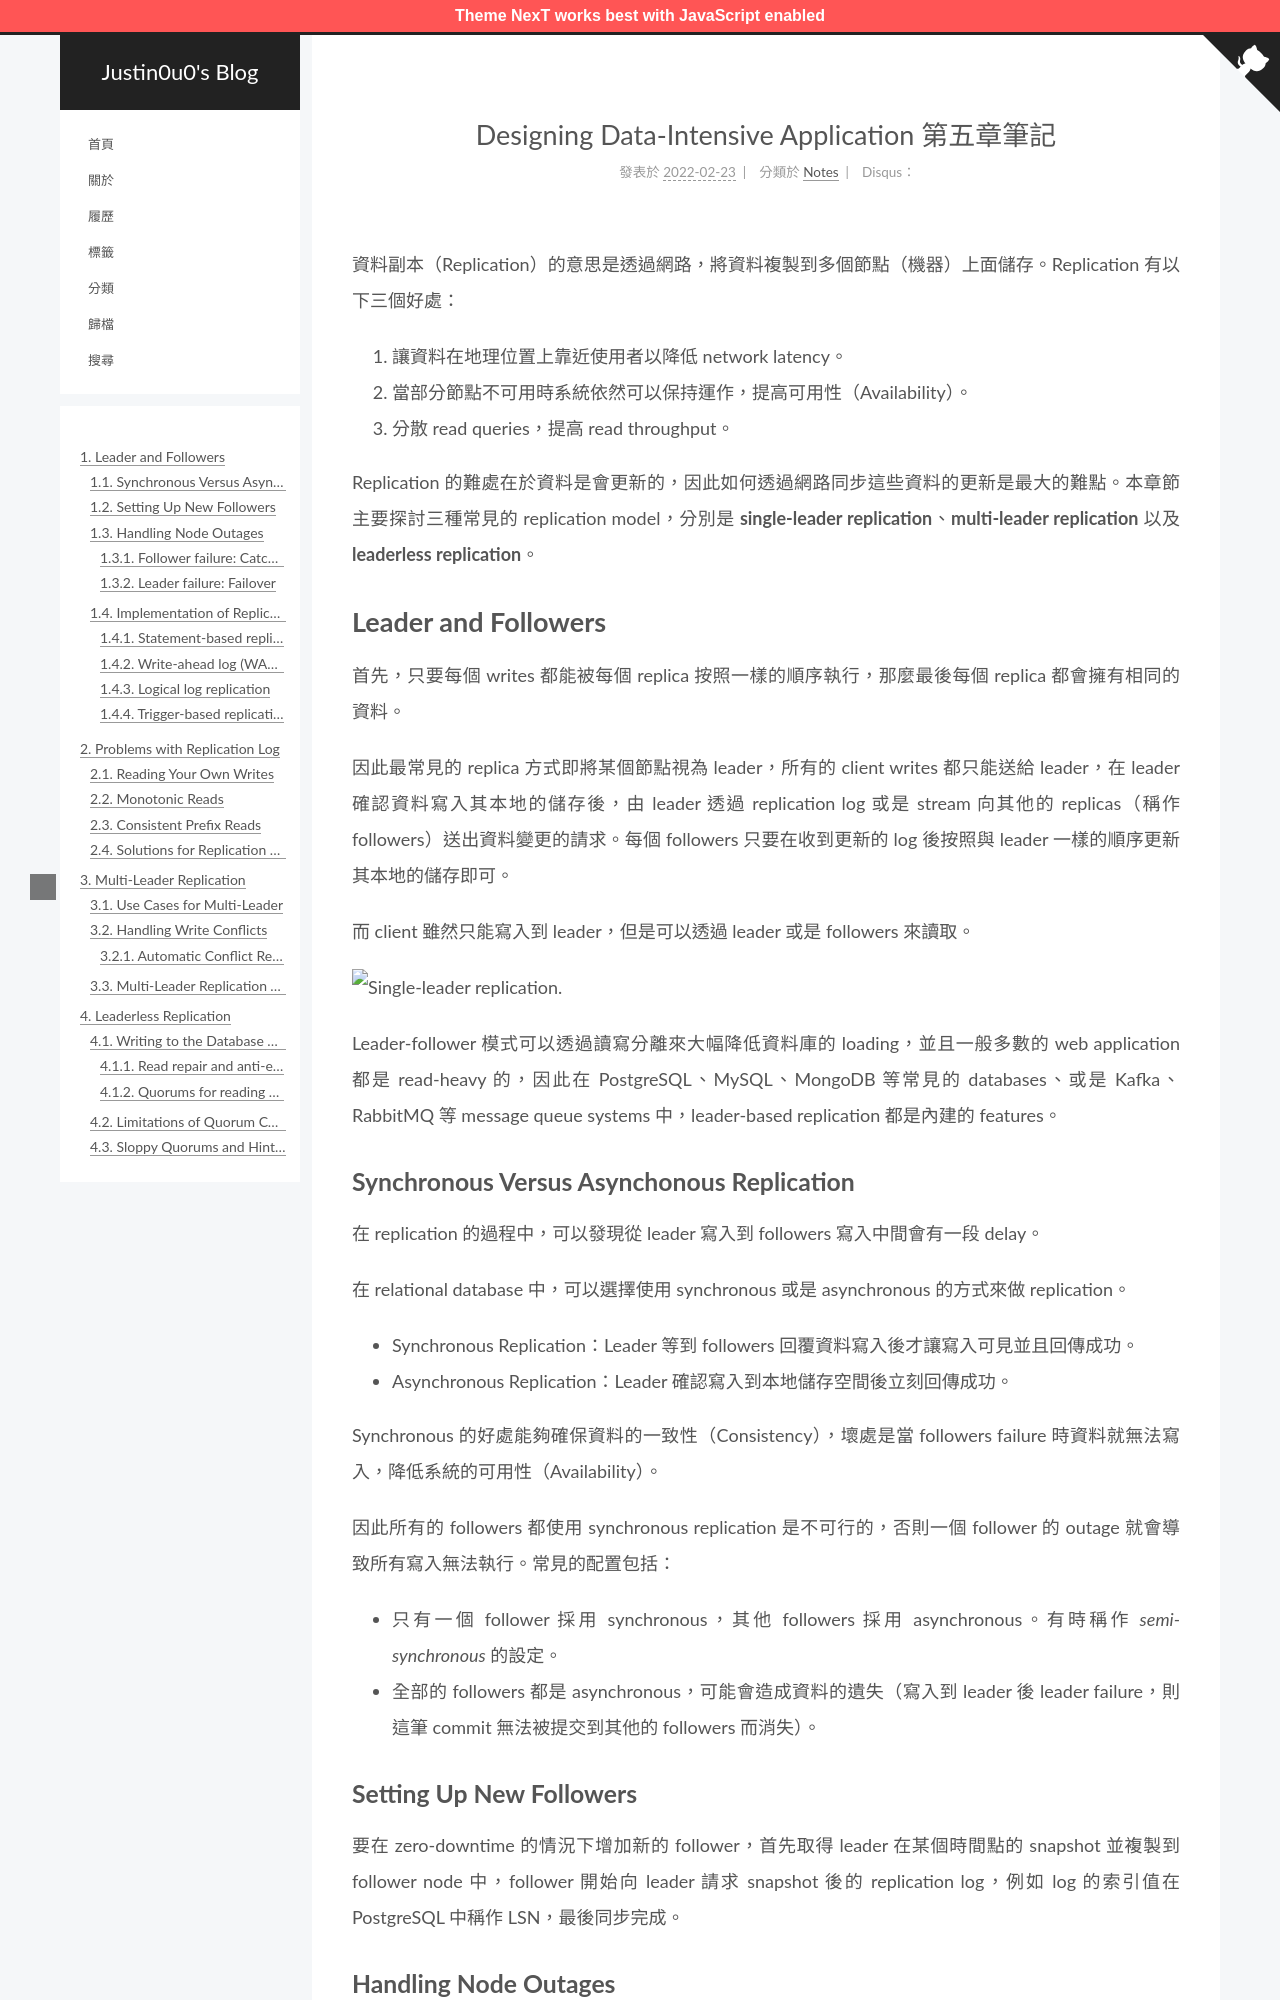

repository: justin0u0/blog · page: Designing-Data-Intensive-Application-第五章筆記/index.html · generator: jekyll

---
title: Designing Data-Intensive Application 第五章筆記
date: 2022-02-23 10:22:39
description:
image:
tags:
	- Notes
	- DDIA
categories: Notes
mathjax: true
---

資料副本（Replication）的意思是透過網路，將資料複製到多個節點（機器）上面儲存。Replication 有以下三個好處：

1. 讓資料在地理位置上靠近使用者以降低 network latency。
2. 當部分節點不可用時系統依然可以保持運作，提高可用性（Availability）。
3. 分散 read queries，提高 read throughput。

Replication 的難處在於資料是會更新的，因此如何透過網路同步這些資料的更新是最大的難點。本章節主要探討三種常見的 replication model，分別是 **single-leader replication**、**multi-leader replication** 以及 **leaderless replication**。

<!-- More -->

# Leader and Followers

首先，只要每個 writes 都能被每個 replica 按照一樣的順序執行，那麼最後每個 replica 都會擁有相同的資料。

因此最常見的 replica 方式即將某個節點視為 leader，所有的 client writes 都只能送給 leader，在 leader 確認資料寫入其本地的儲存後，由 leader 透過 replication log 或是 stream 向其他的 replicas（稱作 followers）送出資料變更的請求。每個 followers 只要在收到更新的 log 後按照與 leader 一樣的順序更新其本地的儲存即可。

而 client 雖然只能寫入到 leader，但是可以透過 leader 或是 followers 來讀取。

![Single-leader replication.](/assets/Designing-Data-Intensive-Application-第五章筆記/leader_follower.png)

Leader-follower 模式可以透過讀寫分離來大幅降低資料庫的 loading，並且一般多數的 web application 都是 read-heavy 的，因此在 PostgreSQL、MySQL、MongoDB 等常見的 databases、或是 Kafka、RabbitMQ 等 message queue systems 中，leader-based replication 都是內建的 features。

## Synchronous Versus Asynchonous Replication

在 replication 的過程中，可以發現從 leader 寫入到 followers 寫入中間會有一段 delay。

在 relational database 中，可以選擇使用 synchronous 或是 asynchronous 的方式來做 replication。

- Synchronous Replication：Leader 等到 followers 回覆資料寫入後才讓寫入可見並且回傳成功。
- Asynchronous Replication：Leader 確認寫入到本地儲存空間後立刻回傳成功。

Synchronous 的好處能夠確保資料的一致性（Consistency），壞處是當 followers failure 時資料就無法寫入，降低系統的可用性（Availability）。

因此所有的 followers 都使用 synchronous replication 是不可行的，否則一個 follower 的 outage 就會導致所有寫入無法執行。常見的配置包括：

- 只有一個 follower 採用 synchronous，其他 followers 採用 asynchronous。有時稱作 *semi-synchronous* 的設定。
- 全部的 followers 都是 asynchronous，可能會造成資料的遺失（寫入到 leader 後 leader failure，則這筆 commit 無法被提交到其他的 followers 而消失）。
